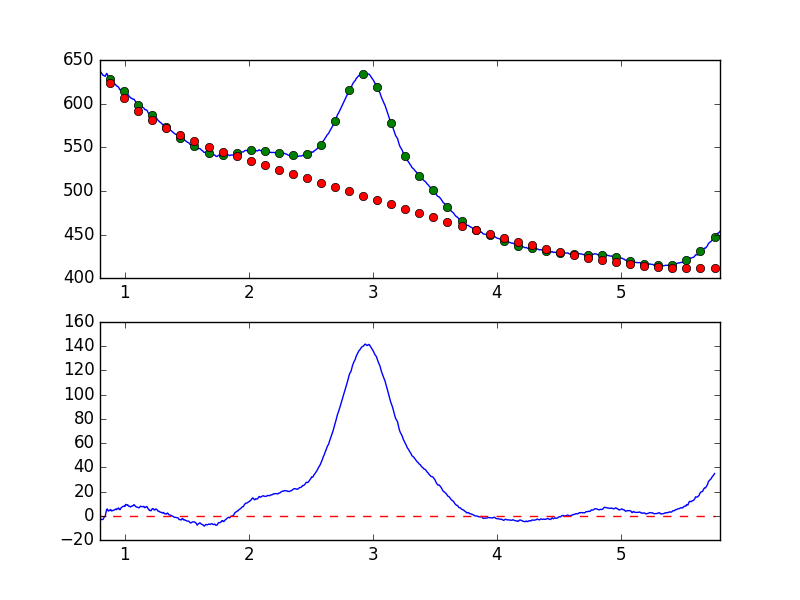

The data file committed next to this chart (first rows):
7.681951752392544019e-01, -6.581373786761446354e+00
7.738631750302433776e-01, -5.159604929423267095e+00
7.795311748212323533e-01, -4.215723822985182778e+00
7.851991746122213289e-01, -4.799410188486945117e+00
7.908671744032103046e-01, -3.561479000874783196e+00
7.965351741941992803e-01, -2.762852656970153475e+00
8.022031739851883669e-01, -3.527917909062807666e+00
8.078711737761772316e-01, -2.939435532880452229e+00
8.135391735671662072e-01, -2.977688276806929935e+00
8.192071733581552939e-01, -3.184177150944265122e+00
8.248751731491442696e-01, -2.953918790395391625e+00
8.305431729401332452e-01, -1.735762838075288528e+00
8.362111727311222209e-01, -1.018964210336434917e+00
8.418791725221110855e-01, -4.497602454059688171e-01
8.475471723131001722e-01, 2.250477441144084878e+00
8.532151721040891479e-01, 5.093287389993406578e+00
8.588831718950781235e-01, 5.605161755101221388e+00
8.645511716860672102e-01, 4.158356850584027598e+00
8.702191714770560749e-01, 3.894904381183209807e+00
8.758871712680450505e-01, 4.620166129764697871e+00
8.815551710590340262e-01, 4.358986301070331137e+00
8.872231708500230019e-01, 5.099216500822876696e+00
8.928911706410120885e-01, 3.955335106643133258e+00
8.985591704320010642e-01, 4.327398697915214143e+00
9.042271702229900399e-01, 4.227463365741641610e+00
9.098951700139790155e-01, 4.526777095756415292e+00
9.155631698049678802e-01, 4.892486311093762197e+00
9.212311695959569668e-01, 5.255836555980977209e+00
9.268991693869459425e-01, 5.549233042614787337e+00
9.325671691779349182e-01, 4.942873951941919586e+00
9.382351689689240049e-01, 5.800072699283305155e+00
9.439031687599129805e-01, 5.858288207773512113e+00
9.495711685509018452e-01, 6.444334869295744284e+00
9.552391683418909318e-01, 5.318681860891160795e+00
9.609071681328797965e-01, 4.968788105692965473e+00
9.665751679238688832e-01, 6.067354226054362698e+00
9.722431677148579698e-01, 6.746736606046624729e+00
9.779111675058468345e-01, 7.206186160991364886e+00
9.835791672968358101e-01, 7.617487985897128056e+00
9.892471670878246748e-01, 7.732627371085641244e+00
9.949151668788137615e-01, 7.953491950628745144e+00
1.000583166669802848e+00, 7.629579855400606903e+00
1.006251166460791602e+00, 9.371839504269701138e+00
1.011919166251780799e+00, 9.031249246501033667e+00
1.017587166042769553e+00, 8.759690751671769249e+00
1.023255165833758751e+00, 9.121948521391232134e+00
1.028923165624747726e+00, 8.207282154924541828e+00
1.034591165415736702e+00, 7.681916583567726775e+00
1.040259165206725678e+00, 7.800333574554883853e+00
1.045927164997714431e+00, 7.203001223244541507e+00
1.051595164788703629e+00, 7.796317800777160301e+00
1.057263164579692605e+00, 8.029039976730132366e+00
1.062931164370681802e+00, 7.986826276149827208e+00
1.068599164161670556e+00, 8.510645282676136958e+00
1.074267163952659310e+00, 9.199461185418158493e+00
1.079935163743648507e+00, 8.421586318015897632e+00
1.085603163534637483e+00, 8.012374029734473879e+00
1.091271163325626681e+00, 7.389330990151165679e+00
1.096939163116615434e+00, 7.108757814156433597e+00
1.102607162907604632e+00, 7.054958046327783450e+00
1.108275162698593386e+00, 6.819998903117834743e+00
... 839 more rows
